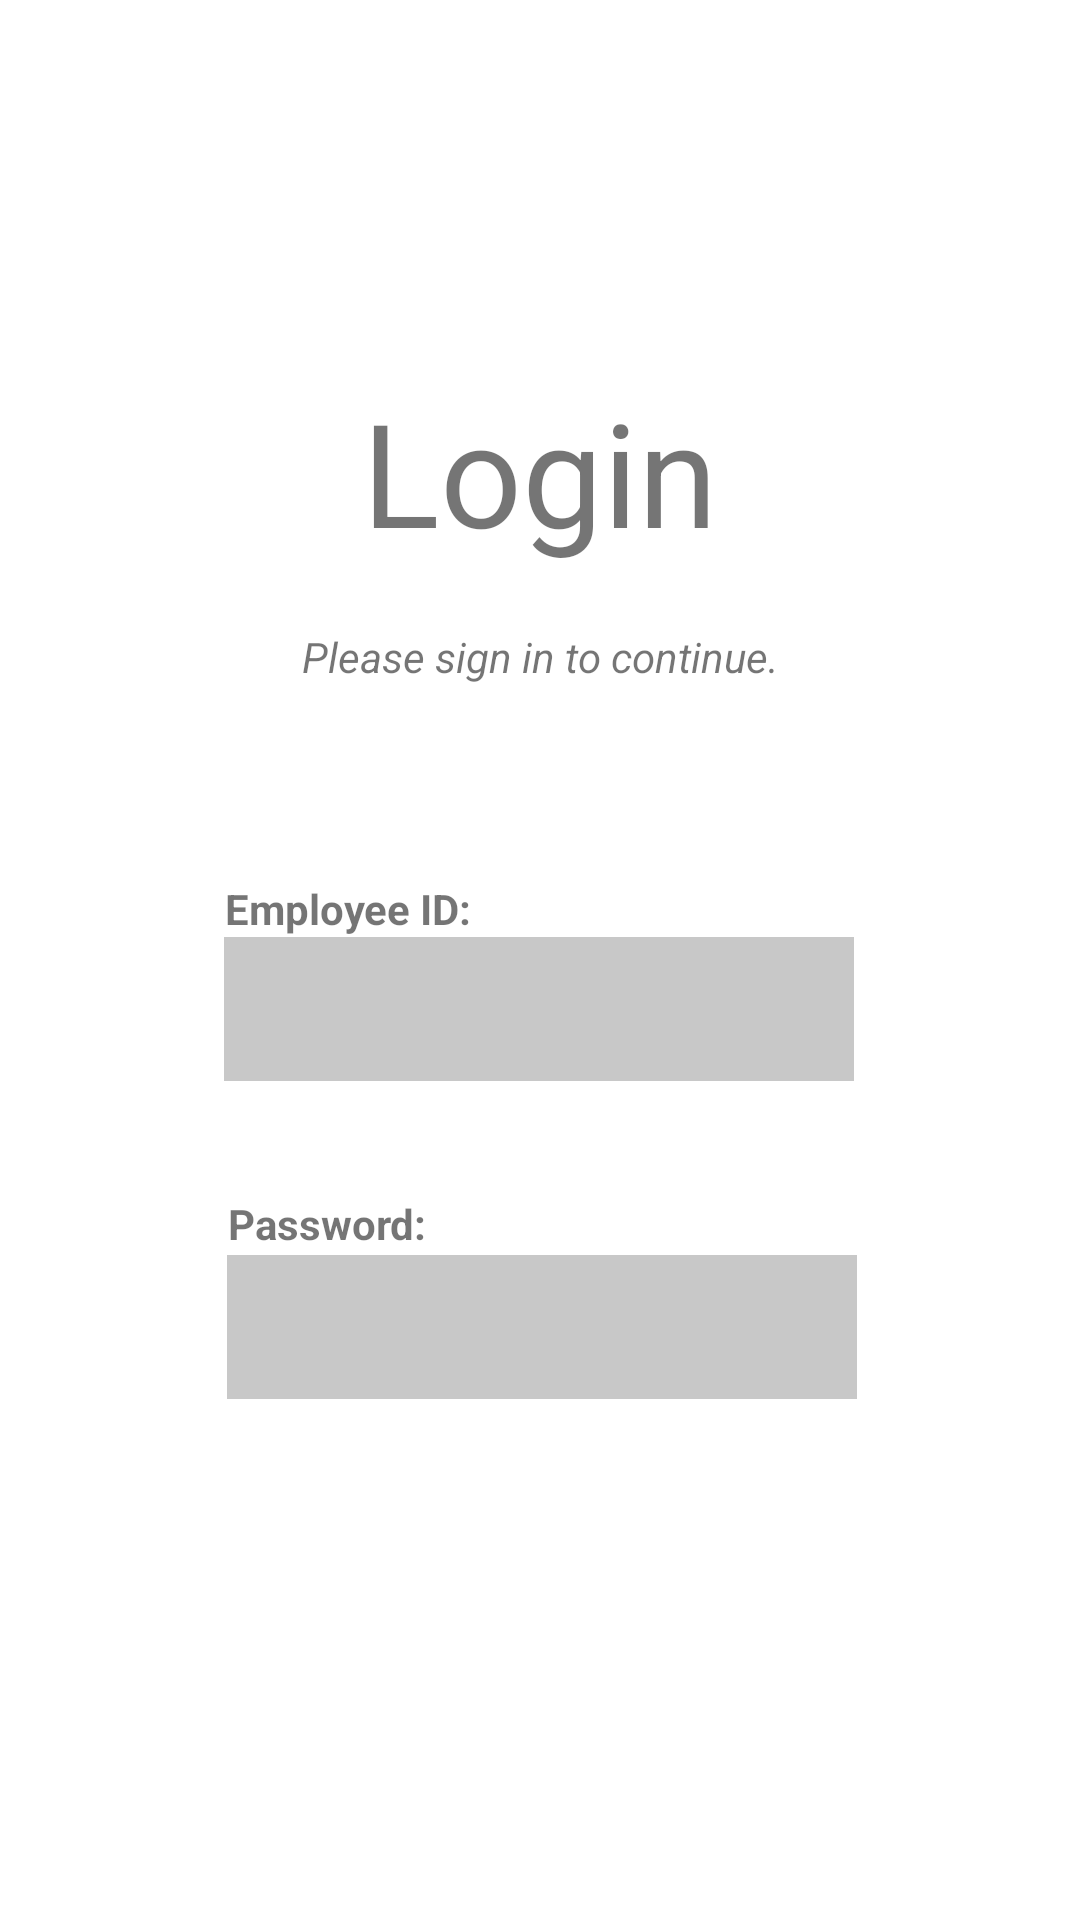

Reconstruct the res/layout file that produces this screen, plus the resources it refers to.
<!-- AndroidManifest.xml: application theme Theme.PLUSH -->
<!-- res/layout/activity_staff_login_screen.xml -->
<?xml version="1.0" encoding="utf-8"?>
<androidx.constraintlayout.widget.ConstraintLayout xmlns:android="http://schemas.android.com/apk/res/android"
    xmlns:app="http://schemas.android.com/apk/res-auto"
    xmlns:tools="http://schemas.android.com/tools"
    android:layout_width="match_parent"
    android:layout_height="match_parent"
    android:background="#00FFFFFF"
    tools:context=".StaffLoginScreen">

    <EditText
        android:id="@+id/editTextTextPassword"
        android:layout_width="wrap_content"
        android:layout_height="wrap_content"
        android:layout_marginStart="101dp"
        android:layout_marginTop="58dp"
        android:layout_marginEnd="100dp"
        android:background="@color/gray_text"
        android:ems="10"
        android:importantForAutofill="no"
        android:inputType="textPassword"
        android:minHeight="48dp"
        android:textColor="#000000"
        app:layout_constraintEnd_toEndOf="parent"
        app:layout_constraintStart_toStartOf="parent"
        app:layout_constraintTop_toBottomOf="@+id/editTextTextPersonName"
        tools:ignore="SpeakableTextPresentCheck" />

    <TextView
        android:id="@+id/textView"
        android:layout_width="wrap_content"
        android:layout_height="wrap_content"
        android:layout_marginStart="101dp"
        android:layout_marginEnd="243dp"
        android:layout_marginBottom="1dp"
        android:text="Password:"
        android:textStyle="bold"
        app:layout_constraintBottom_toTopOf="@+id/editTextTextPassword"
        app:layout_constraintEnd_toEndOf="parent"
        app:layout_constraintStart_toStartOf="parent" />

    <TextView
        android:id="@+id/textView2"
        android:layout_width="wrap_content"
        android:layout_height="wrap_content"
        android:layout_marginStart="100dp"
        android:layout_marginTop="65dp"
        android:layout_marginEnd="228dp"
        android:text="Employee ID:"
        android:textStyle="bold"
        app:layout_constraintEnd_toEndOf="parent"
        app:layout_constraintStart_toStartOf="parent"
        app:layout_constraintTop_toBottomOf="@+id/textView19" />

    <EditText
        android:id="@+id/editTextTextPersonName"
        android:layout_width="wrap_content"
        android:layout_height="wrap_content"
        android:layout_marginStart="100dp"
        android:layout_marginEnd="101dp"
        android:background="@color/gray_text"
        android:ems="10"
        android:inputType="number"
        android:maxLength="15"
        android:minHeight="48dp"
        android:textColor="#000000"
        app:layout_constraintEnd_toEndOf="parent"
        app:layout_constraintStart_toStartOf="parent"
        app:layout_constraintTop_toBottomOf="@+id/textView2"
        tools:ignore="SpeakableTextPresentCheck" />

    <Button
        android:id="@+id/LoginButton"
        android:layout_width="wrap_content"
        android:layout_height="wrap_content"
        android:layout_marginTop="555dp"
        android:layout_marginBottom="128dp"
        android:text="Login"
        app:layout_constraintBottom_toBottomOf="parent"
        app:layout_constraintEnd_toEndOf="parent"
        app:layout_constraintStart_toStartOf="parent"
        app:layout_constraintTop_toTopOf="parent" />

    <TextView
        android:id="@+id/textView18"
        android:layout_width="wrap_content"
        android:layout_height="wrap_content"
        android:layout_marginStart="146dp"
        android:layout_marginTop="125dp"
        android:layout_marginEnd="146dp"
        android:foregroundGravity="center_vertical|center_horizontal"
        android:text="Login"
        android:textSize="48sp"
        app:layout_constraintEnd_toEndOf="parent"
        app:layout_constraintStart_toStartOf="parent"
        app:layout_constraintTop_toTopOf="parent" />

    <TextView
        android:id="@+id/textView19"
        android:layout_width="wrap_content"
        android:layout_height="wrap_content"
        android:layout_marginStart="125dp"
        android:layout_marginTop="20dp"
        android:layout_marginEnd="125dp"
        android:foregroundGravity="center_vertical|center_horizontal"
        android:text="Please sign in to continue."
        android:textStyle="italic"
        app:layout_constraintEnd_toEndOf="parent"
        app:layout_constraintStart_toStartOf="parent"
        app:layout_constraintTop_toBottomOf="@+id/textView18" />
</androidx.constraintlayout.widget.ConstraintLayout>
<!-- resources referenced by this layout -->
<resources>
  <color name="gray_text">#FFC8C8C8</color>
  <style name="Theme.PLUSH" parent="Theme.MaterialComponents.DayNight.DarkActionBar">
          
          <item name="colorPrimary">@color/teal_200</item>
          <item name="colorPrimaryVariant">@color/teal_700</item>
          <item name="colorOnPrimary">@color/white</item>
          
          <item name="colorSecondary">@color/teal_200</item>
          <item name="colorSecondaryVariant">@color/teal_700</item>
          <item name="colorOnSecondary">@color/black</item>
          
          <item name="android:statusBarColor" tools:targetApi="l">?attr/colorPrimaryVariant</item>
          
      </style>
  <color name="teal_200">#FF3A9B80</color>
  <color name="teal_700">#FF265f57</color>
  <color name="white">#FFFFFFFF</color>
  <color name="black">#FF000000</color>
</resources>
